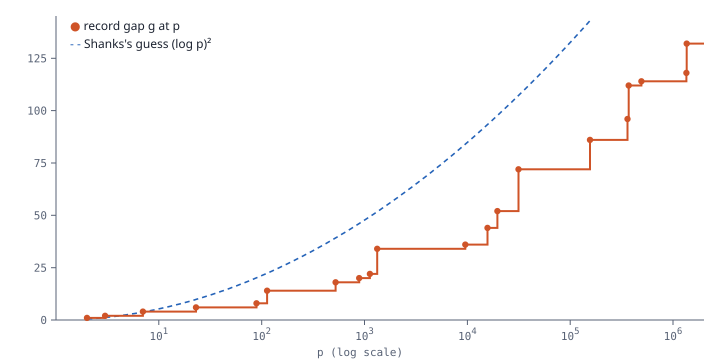

Values plotted in this chart, from the file beside it:
prime, gap, index
2, 1, 0
3, 2, 1
7, 4, 3
23, 6, 8
89, 8, 23
113, 14, 29
523, 18, 98
887, 20, 153
1129, 22, 188
1327, 34, 216
9551, 36, 1182
15683, 44, 1830
19609, 52, 2224
31397, 72, 3384
155921, 86, 14356
360653, 96, 30801
370261, 112, 31544
492113, 114, 40932
1349533, 118, 103519
1357201, 132, 104070
